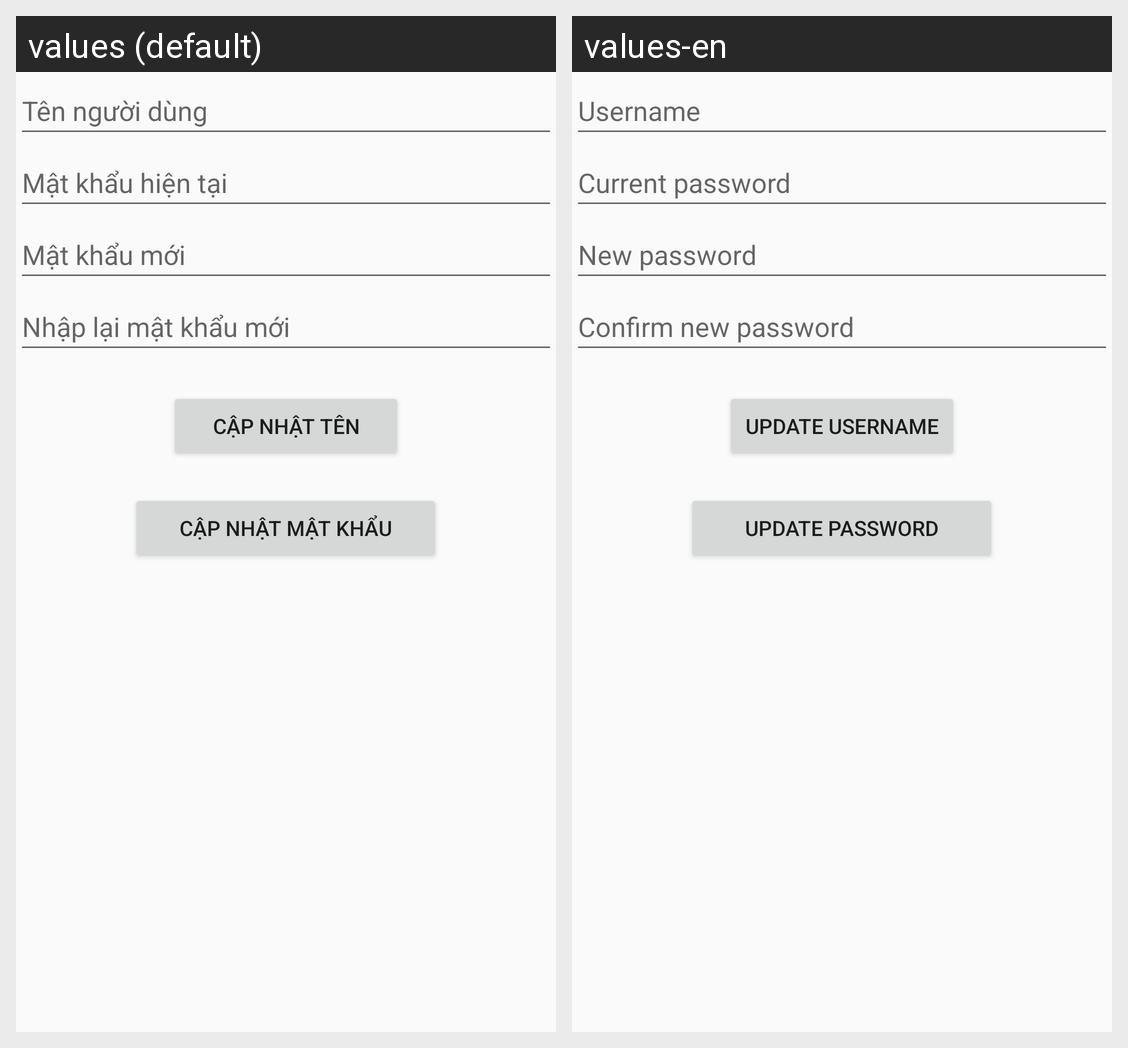

Strings drawn on this Android screen and how each of the app's shown locales translates them:
Android screen res/layout/activity_info_change.xml rendered under 2 locales, left to right: values (default), values-en. Device: Nexus 5 (rendered at 1080×1920; each locale shown at half size, 540×960, under a caption strip naming it); theme Theme.ClipSync.
Strings drawn on this screen, with the default value and each locale's value (text and hints the layout hard-codes, and strings that could not be matched under every locale, appear in the picture but are not listed):

txtUsername
  values: Tên người dùng
  values-en: Username

edtOldPass
  values: Mật khẩu hiện tại
  values-en: Current password

edtNewPass
  values: Mật khẩu mới
  values-en: New password

edtNewPassConfirm
  values: Nhập lại mật khẩu mới
  values-en: Confirm new password

btnChangeUser
  values: Cập Nhật Tên
  values-en: Update username

btnChangePass
  values: Cập Nhật Mật Khẩu
  values-en: Update password
